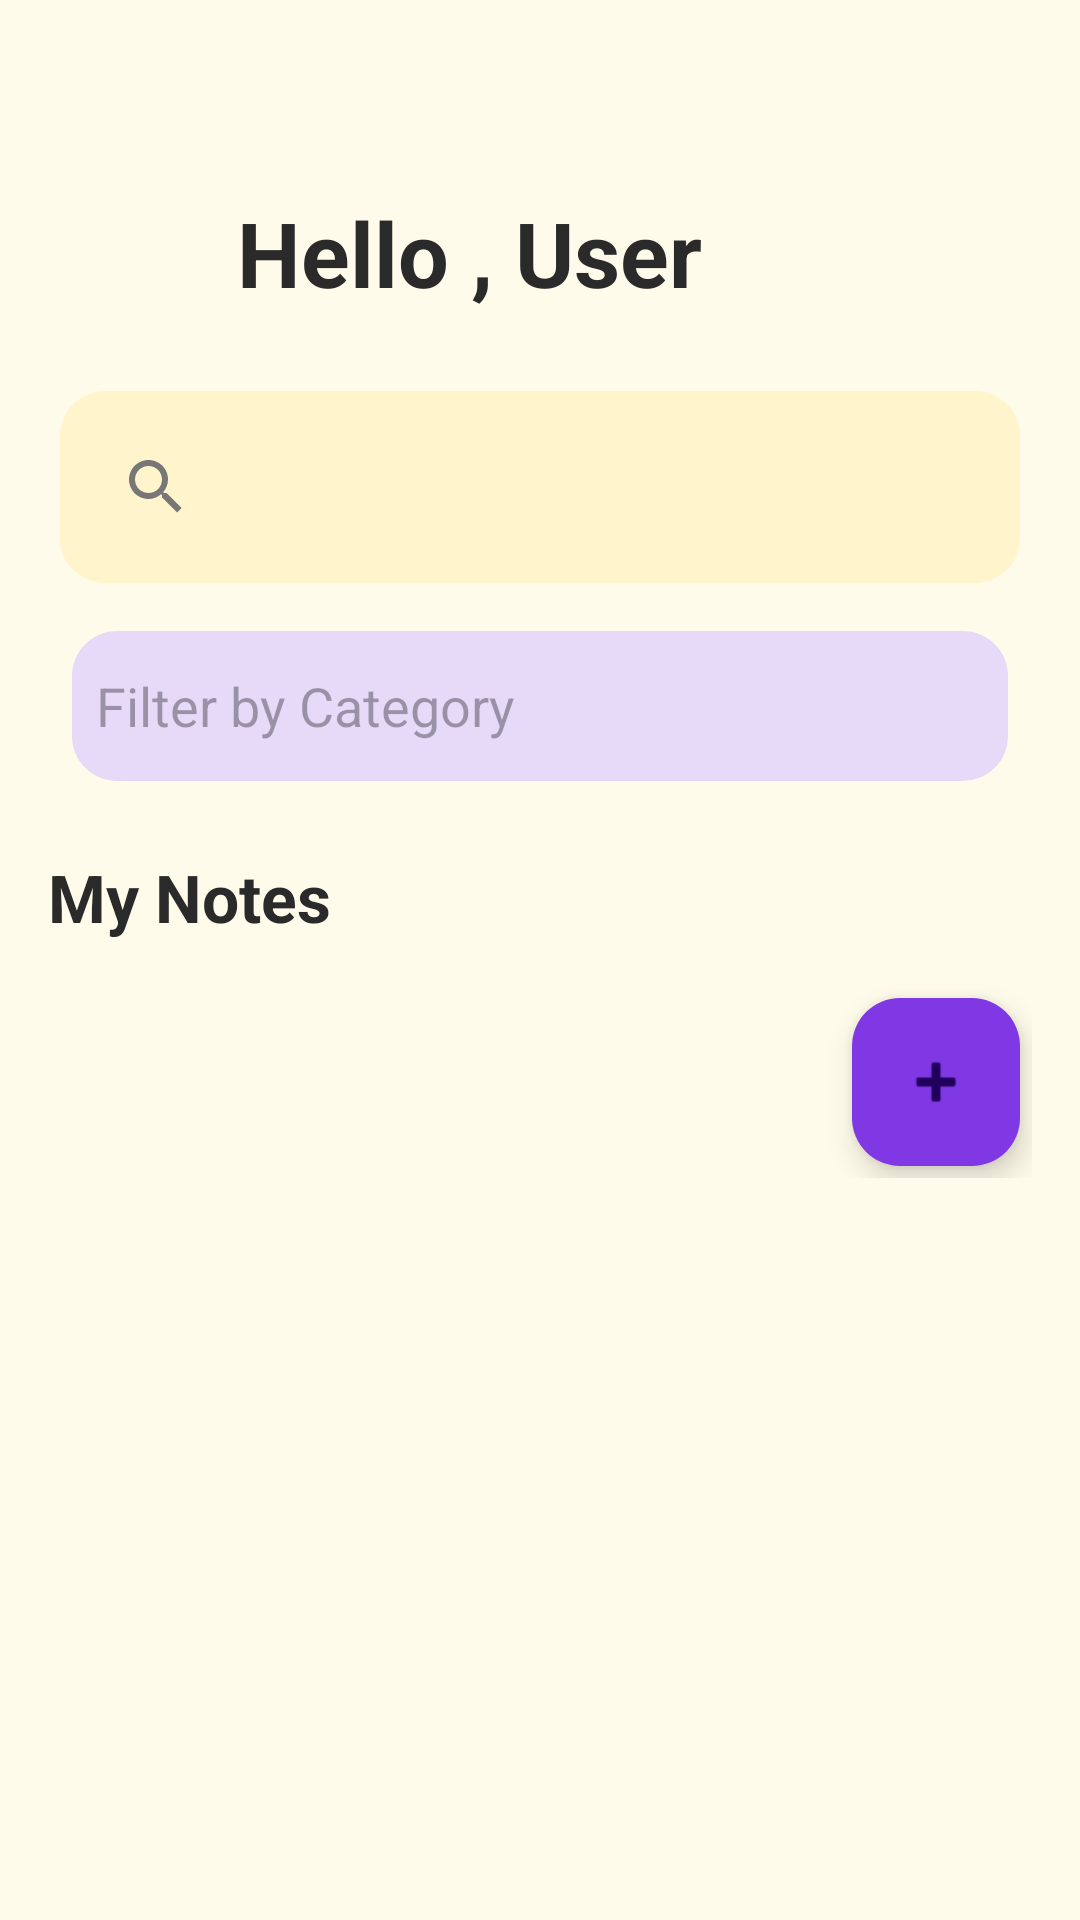

Reconstruct the res/layout file that produces this screen, plus the resources it refers to.
<!-- AndroidManifest.xml: application theme Theme.TrackNote -->
<!-- res/layout/home.xml -->
<ScrollView xmlns:android="http://schemas.android.com/apk/res/android"
    xmlns:app="http://schemas.android.com/apk/res-auto"
    xmlns:tools="http://schemas.android.com/tools"
    android:orientation="vertical"
    android:padding="16dp"
    android:layout_width="match_parent"
    android:layout_height="match_parent"
    android:background="@color/background">

    
    <LinearLayout
        android:layout_width="match_parent"
        android:layout_height="match_parent"
        android:orientation="vertical"

        android:paddingBottom="8dp">

        <LinearLayout
            android:layout_width="match_parent"
            android:layout_height="wrap_content"
            android:orientation="horizontal"
            android:layout_marginTop="40dp"
            android:layout_marginBottom="10dp">

            <ImageButton
                android:id="@+id/imgAcc"
                android:layout_width="50dp"
                android:layout_height="50dp"
                android:scaleType="fitXY"
                android:src="@drawable/profile1"
                android:background="@null"
                 />

        <TextView
            android:id="@+id/greet"
            android:layout_width="match_parent"
            android:layout_height="wrap_content"
            android:text="Hello , User"
            android:layout_marginLeft="5dp"
            android:textSize="30sp"
            android:textColor="@color/primary"
            android:textStyle="bold"
            android:layout_weight="1"
            android:padding="8dp"
             />
        </LinearLayout>
    
        <androidx.appcompat.widget.SearchView
            android:id="@+id/searchBar"
            android:layout_width="match_parent"
            android:layout_height="wrap_content"
            android:focusable="false"
            android:focusableInTouchMode="false"
            android:queryHint="Search notes"
            android:background="@drawable/field_bg"
            android:padding="8dp"
            android:layout_marginTop="8dp"
            android:layout_marginBottom="8dp"
            android:layout_marginStart="4dp"
            android:layout_marginEnd="4dp"
            android:iconifiedByDefault="false"
            tools:ignore="MissingClass" />
        <AutoCompleteTextView
            android:id="@+id/etFilterCategory"
            android:layout_width="match_parent"
            android:layout_height="wrap_content"
            android:minHeight="50dp"
            android:hint="Filter by Category"
            android:padding="8dp"
            android:layout_margin="8dp"
            android:background="@drawable/notes"
            android:inputType="text"/>

        <androidx.recyclerview.widget.RecyclerView
            android:id="@+id/rvSmartFolders"
            android:layout_width="match_parent"
            android:layout_height="wrap_content"
            android:orientation="horizontal" />

        
    <TextView
        android:layout_width="match_parent"
        android:layout_height="wrap_content"
        android:text="My Notes"
        android:textStyle="bold"
        android:textColor="@color/primary"
        android:textSize="22sp"
        android:layout_marginTop="16dp"
        android:layout_marginBottom="15dp"/>

        <androidx.recyclerview.widget.RecyclerView
            android:id="@+id/rView"
            android:layout_width="match_parent"
            android:layout_height="wrap_content"
            android:layout_weight="1"

            />
        <com.google.android.material.floatingactionbutton.FloatingActionButton
            android:id="@+id/btnAdd"
            android:layout_width="wrap_content"
            android:layout_height="wrap_content"
            android:layout_marginTop="20dp"
            android:layout_gravity="end|bottom"
            android:backgroundTint="@color/accent2"
            android:layout_margin="4dp"
            android:contentDescription="Add Expense"
            android:src="@android:drawable/ic_input_add"
            />
    </LinearLayout>
</ScrollView>
<!-- resources referenced by this layout -->
<resources>
  <color name="accent2">#8037E4</color>
  <color name="background">#FFFBEA</color>
  <color name="primary">#2A2A2A</color>
  <!-- drawable field_bg (drawable) -->
  <?xml version="1.0" encoding="UTF-8" ?>
  <shape xmlns:tools="http://schemas.android.com/tools"
      xmlns:app="http://schemas.android.com/apk/res-auto"
      xmlns:android="http://schemas.android.com/apk/res/android"
      android:shape="rectangle">
      <corners android:radius="15dp"/>
      <solid android:color="@color/card"/>
  </shape>
  <!-- drawable notes (drawable) -->
  <?xml version="1.0" encoding="utf-8"?>
  <shape xmlns:android="http://schemas.android.com/apk/res/android" android:shape="rectangle">
      <corners android:radius="15dp"/>
      <solid android:color="@color/card2"/>
      <padding android:bottom="5dp" android:left="5dp" android:right="5dp" android:top="5dp"/>
  </shape>
  <style name="Theme.TrackNote" parent="Base.Theme.TrackNote" />
  <color name="card">#FFF4CC</color>
  <color name="card2">#E6DAF8</color>
  <style name="Base.Theme.TrackNote" parent="Theme.Material3.DayNight.NoActionBar">
          <item name="android:windowAnimationStyle">@null</item>
          
          <item name="colorPrimary">#FFD700</item>           
          <item name="colorOnPrimary">#2A2A2A</item>         
  
          <item name="colorSecondary">#8037E4</item>         
          <item name="colorOnSecondary">#FFFFFF</item>       
  
          
          <item name="android:colorBackground">#FFFBEA</item> 
          <item name="colorSurface">#FFF4CC</item>            
          <item name="colorOnSurface">#2A2A2A</item>          
  
          
          <item name="android:textColorPrimary">#2A2A2A</item>   
          <item name="android:textColorSecondary">#777777</item> 
  
          
          <item name="colorAccent">#FFC107</item>             
          <item name="colorError">#FF4F4F</item>              
  
          
          <item name="colorSurfaceVariant">#E6DAF8</item>                
          <item name="colorTertiary">#6A1B9A</item>              
      </style>
</resources>
